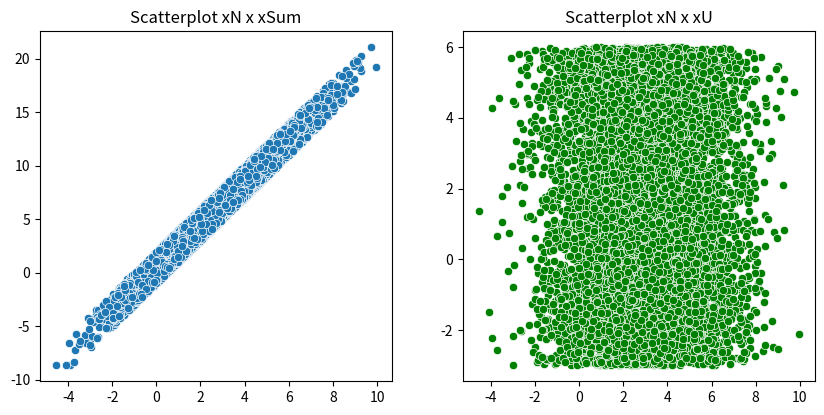

The matplotlib source for this figure:
#IMPORTING NECESSARY LIBRARIES
import matplotlib.pyplot as plt
import numpy as np
import seaborn as sns
from scipy import stats

#GENERATING RANDOM VARIABLES WITH UNIFORM DISTRIBUTION
xU = np.random.uniform(low=-3, high=6, size=10000)

#GENERATING RANDOM VARIABLES WITH NORMAL DISTRIBUTION
xN = np.random.normal(loc=3, scale=2, size=10000)

#GENERATING A WEIGHTED COMBINATION VARIABLE FROM PREVIOUS VARIABLES "xU" AND "xN"
xSum =2*xN+xU/3

#SETTING THE GRAPH SIZE
fig = plt.figure(figsize=(10, 10))

#SCATTERPLOT xN x xSum
xNxSumScatter = plt.subplot(2, 2, 1)
#USING AX ARG TO ASSIGN THE AXES OBJECT
sns.scatterplot(x = xN, y=xSum, ax=xNxSumScatter)
xNxSumScatter.set_title('Scatterplot xN x xSum')

#SCATTERPLOT xN x xU
xNxUScatter = plt.subplot(2, 2, 2)
#USING AX ARG TO ASSIGN THE AXES OBJECT
sns.scatterplot(x = xN, y=xU, ax=xNxUScatter, color = 'green')
xNxUScatter.set_title('Scatterplot xN x xU')

#GRAPHS GENERATED ARE TOTALLY DISTINCTS


plt.show()

